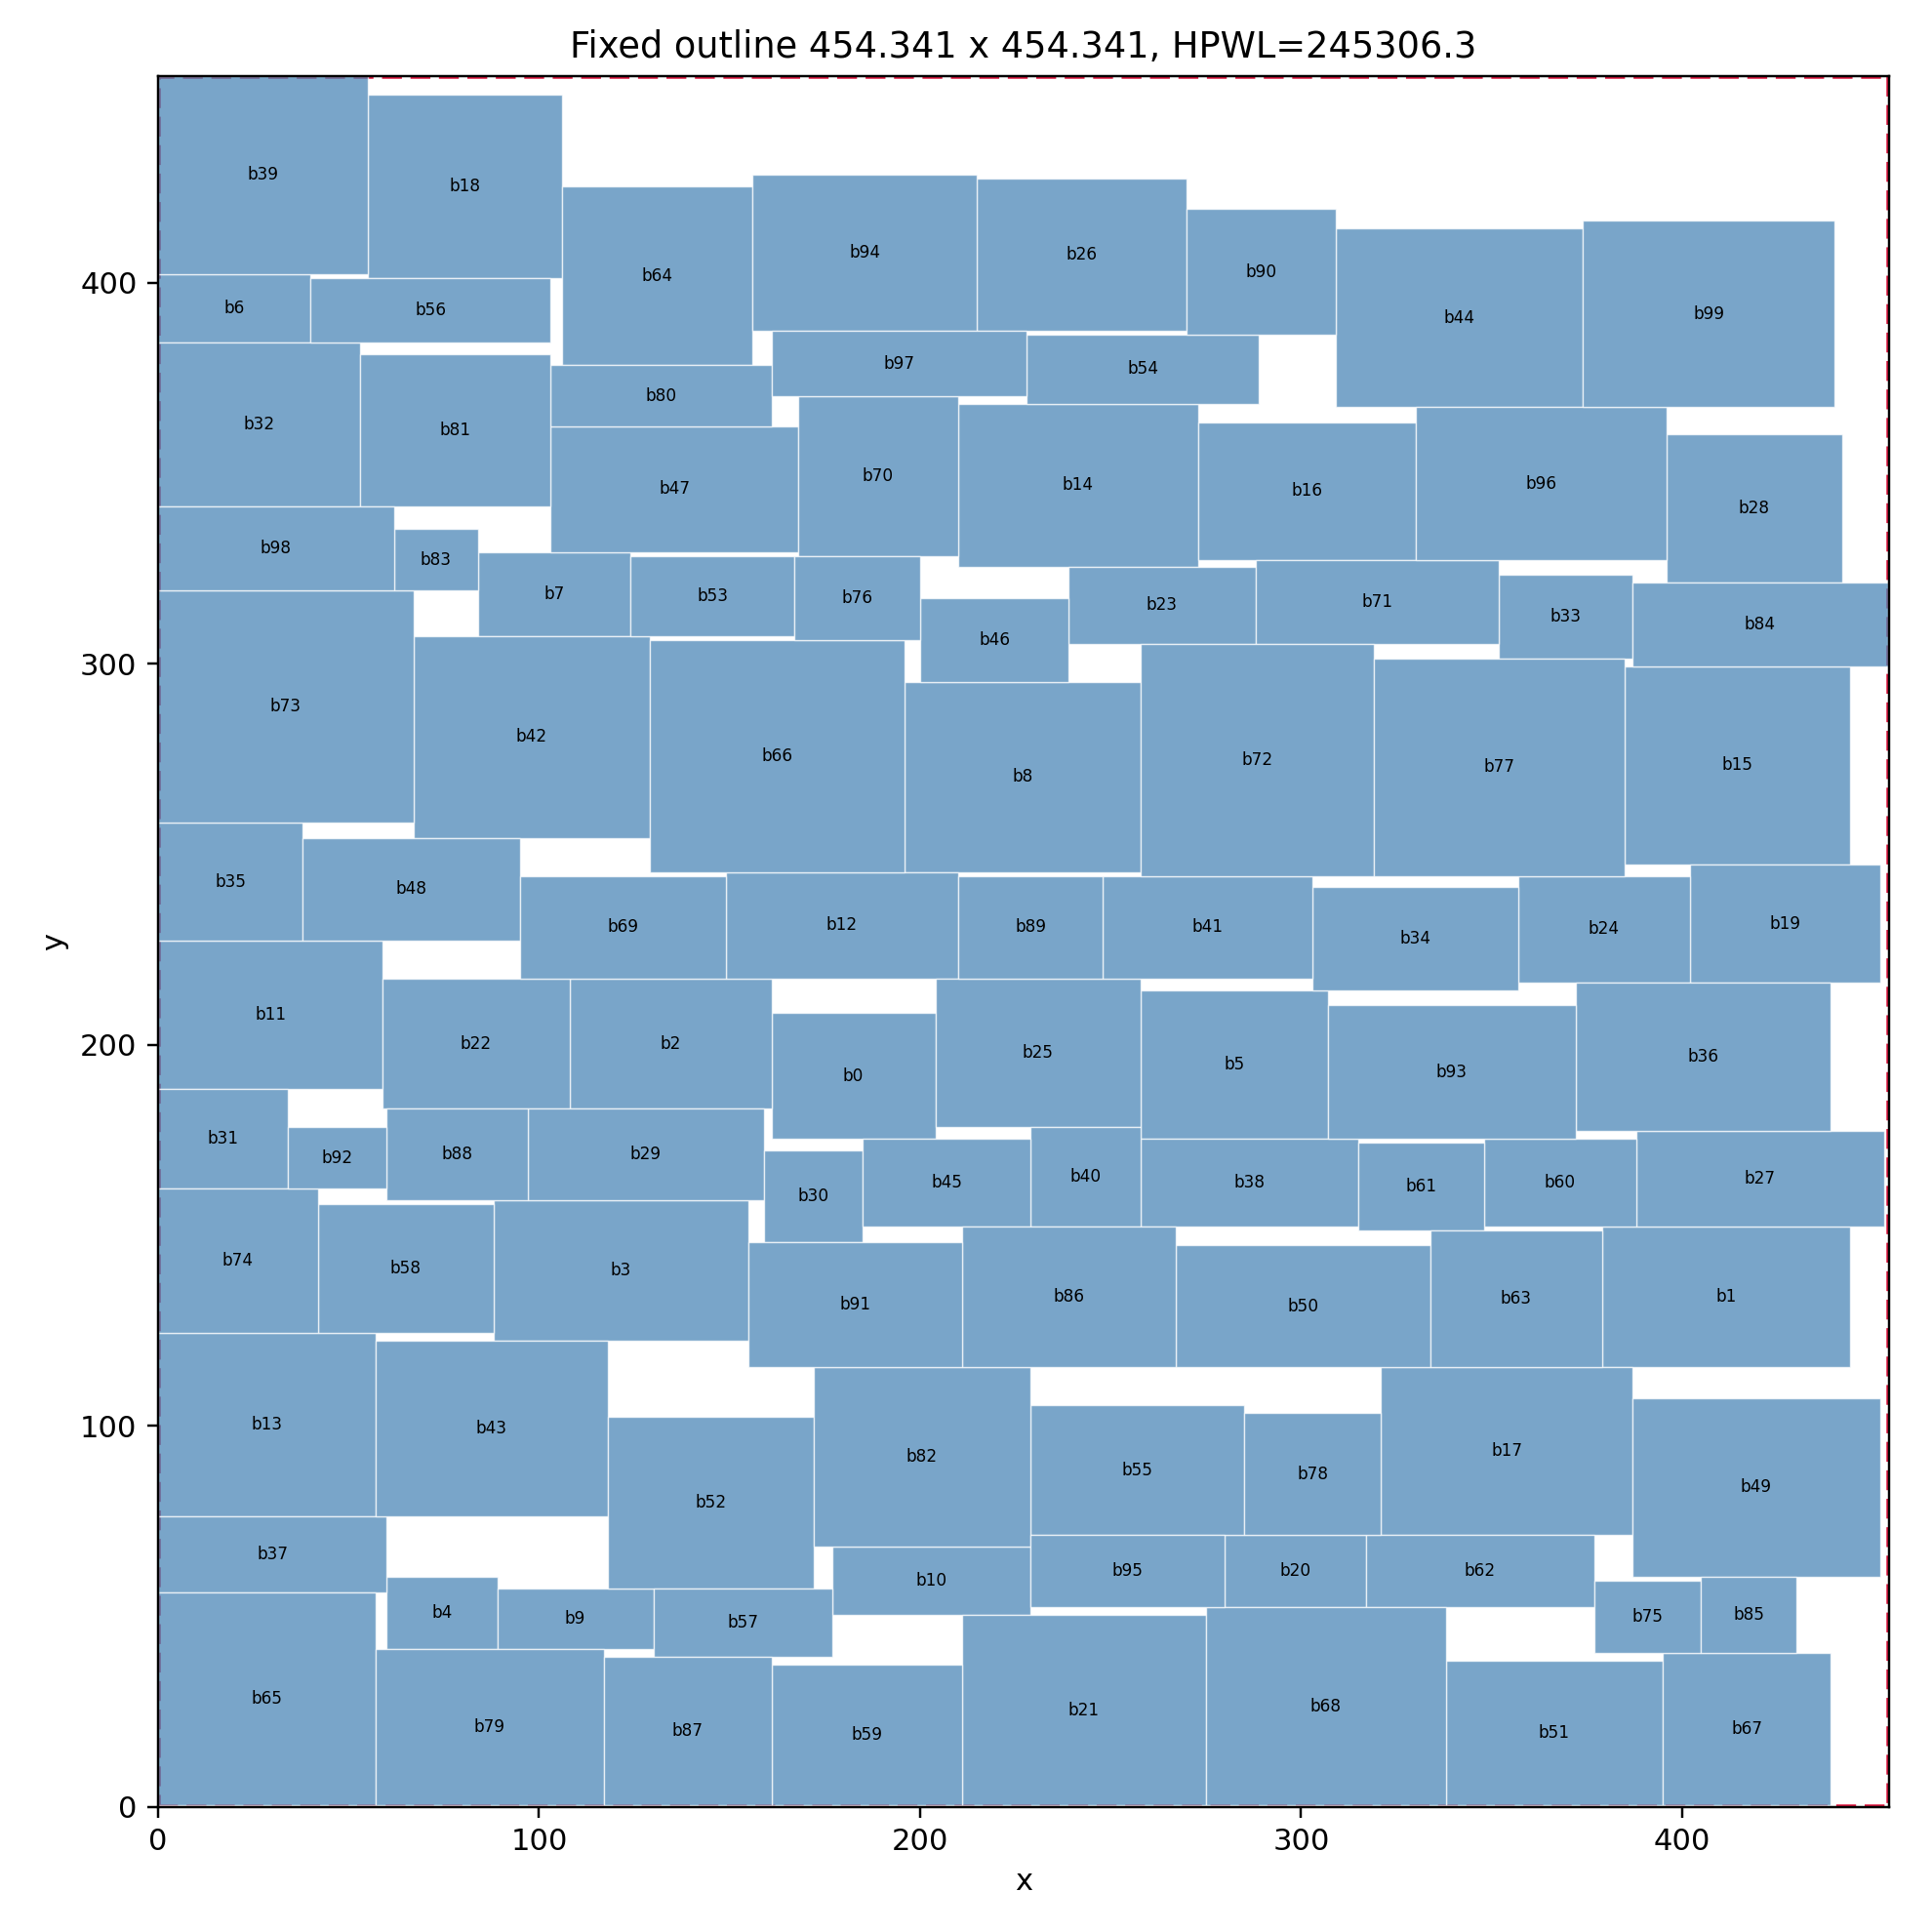

The table this chart was drawn from, first rows:
block, x, y, width, height, rotated
b0, 161, 175.3, 43, 33, 0
b1, 379, 115.3, 65, 37, 0
b2, 108, 183.3, 53, 34, 0
b3, 88, 122.3, 67, 37, 1
b4, 60, 41.34, 29, 19, 0
b5, 258, 175.3, 49, 39, 1
b6, 0, 384.3, 40, 18, 0
b7, 84, 307.3, 40, 22, 1
b8, 196, 245.3, 62, 50, 1
b9, 89, 41.34, 41, 16, 1
b10, 177, 50.34, 52, 18, 1
b11, 0, 188.3, 59, 39, 1
b12, 149, 217.3, 61, 28, 0
b13, 0, 76.34, 57, 48, 1
b14, 210, 325.3, 63, 43, 0
b15, 385, 247.3, 59, 52, 0
b16, 273, 327.3, 57, 36, 1
b17, 321, 71.34, 66, 44, 1
b18, 55, 401.3, 51, 48, 1
b19, 402, 216.3, 50, 31, 1
b20, 280, 52.34, 37, 19, 0
b21, 211, 0.3414, 64, 50, 0
b22, 59, 183.3, 49, 34, 0
b23, 239, 305.3, 49, 20, 1
b24, 357, 216.3, 45, 28, 0
b25, 204, 178.3, 54, 39, 0
b26, 215, 387.3, 55, 40, 0
b27, 388, 152.3, 65, 25, 1
b28, 396, 321.3, 46, 39, 1
b29, 97, 159.3, 62, 24, 1
b30, 159, 148.3, 26, 24, 1
b31, 0, 162.3, 34, 26, 1
b32, 0, 341.3, 53, 43, 1
b33, 352, 301.3, 35, 22, 1
b34, 303, 214.3, 54, 27, 1
b35, 0, 227.3, 38, 31, 1
b36, 372, 177.3, 67, 39, 1
b37, 0, 56.34, 60, 20, 1
b38, 258, 152.3, 57, 23, 1
b39, 0, 402.3, 55, 52, 1
b40, 229, 152.3, 29, 26, 1
b41, 248, 217.3, 55, 27, 1
b42, 67, 254.3, 62, 53, 0
b43, 57, 76.34, 61, 46, 0
b44, 309, 367.3, 65, 47, 0
b45, 185, 152.3, 44, 23, 1
b46, 200, 295.3, 39, 22, 0
b47, 103, 329.3, 65, 33, 0
b48, 38, 227.3, 57, 27, 0
b49, 387, 60.34, 65, 47, 1
b50, 267, 115.3, 67, 32, 0
b51, 338, 0.3414, 57, 38, 1
b52, 118, 57.34, 54, 45, 0
b53, 124, 307.3, 43, 21, 0
b54, 228, 368.3, 61, 18, 1
b55, 229, 71.34, 56, 34, 1
b56, 40, 384.3, 63, 17, 1
b57, 130, 39.34, 47, 18, 1
b58, 42, 124.3, 46, 34, 0
b59, 161, 0.3414, 50, 37, 0
... 40 more rows
